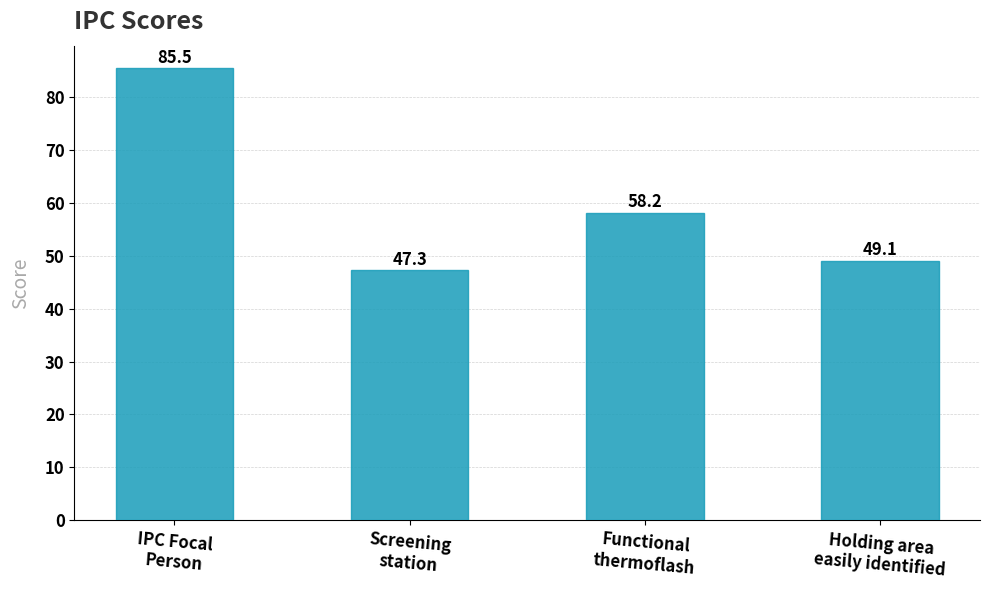

Recreate this plot in Python.
import matplotlib.pyplot as plt
import pandas as pd
from matplotlib.ticker import MaxNLocator

# Define the variable and corresponding scores
df = pd.DataFrame({
    "Variable": ["IPC Focal\nPerson", "Screening\nstation", "Functional\nthermoflash",
                 "Holding area\neasily identified"],
    "Scores": [85.5, 47.3, 58.2, 49.1]
})

# Create the plot
fig, ax = plt.subplots(figsize=(10, 6))  # Adjusted figure size

bars = ax.bar(
    df["Variable"],
    df["Scores"],
    color="#199dba",
    width=0.5,  # Adjusted width for better spacing
    edgecolor="#199dba",
    alpha=0.85,
    zorder=9
)

# Customize the plot appearance
ax.set_facecolor("white")
fig.patch.set_facecolor("white")
ax.spines["top"].set_visible(False)
ax.spines["right"].set_visible(False)
ax.spines["left"].set_linewidth(0.8)
ax.spines["bottom"].set_linewidth(0.8)
ax.grid(axis="y", color="lightgrey", linestyle="--", linewidth=0.5, zorder=1)

# Add title and labels
ax.set_title("IPC Scores", fontsize=18, color="#333333", fontweight="bold", loc="left", pad=12)
ax.set_ylabel("Score", fontsize=14, color="Darkgrey", labelpad=10)
ax.set_xlabel("")

# Display values on bars
for bar in bars:
    ax.text(bar.get_x() + bar.get_width()/2, bar.get_height() + 1,
            f"{bar.get_height()}", ha='center', fontsize=12, fontweight="bold")

# Format x-axis and y-axis ticks
plt.xticks(rotation=-5, fontsize=12, fontweight="bold")
plt.yticks(fontsize=12, fontweight="bold")
ax.yaxis.set_major_locator(MaxNLocator(integer=True))

# Layout adjustments
plt.tight_layout()

# Show the plot
plt.show()
